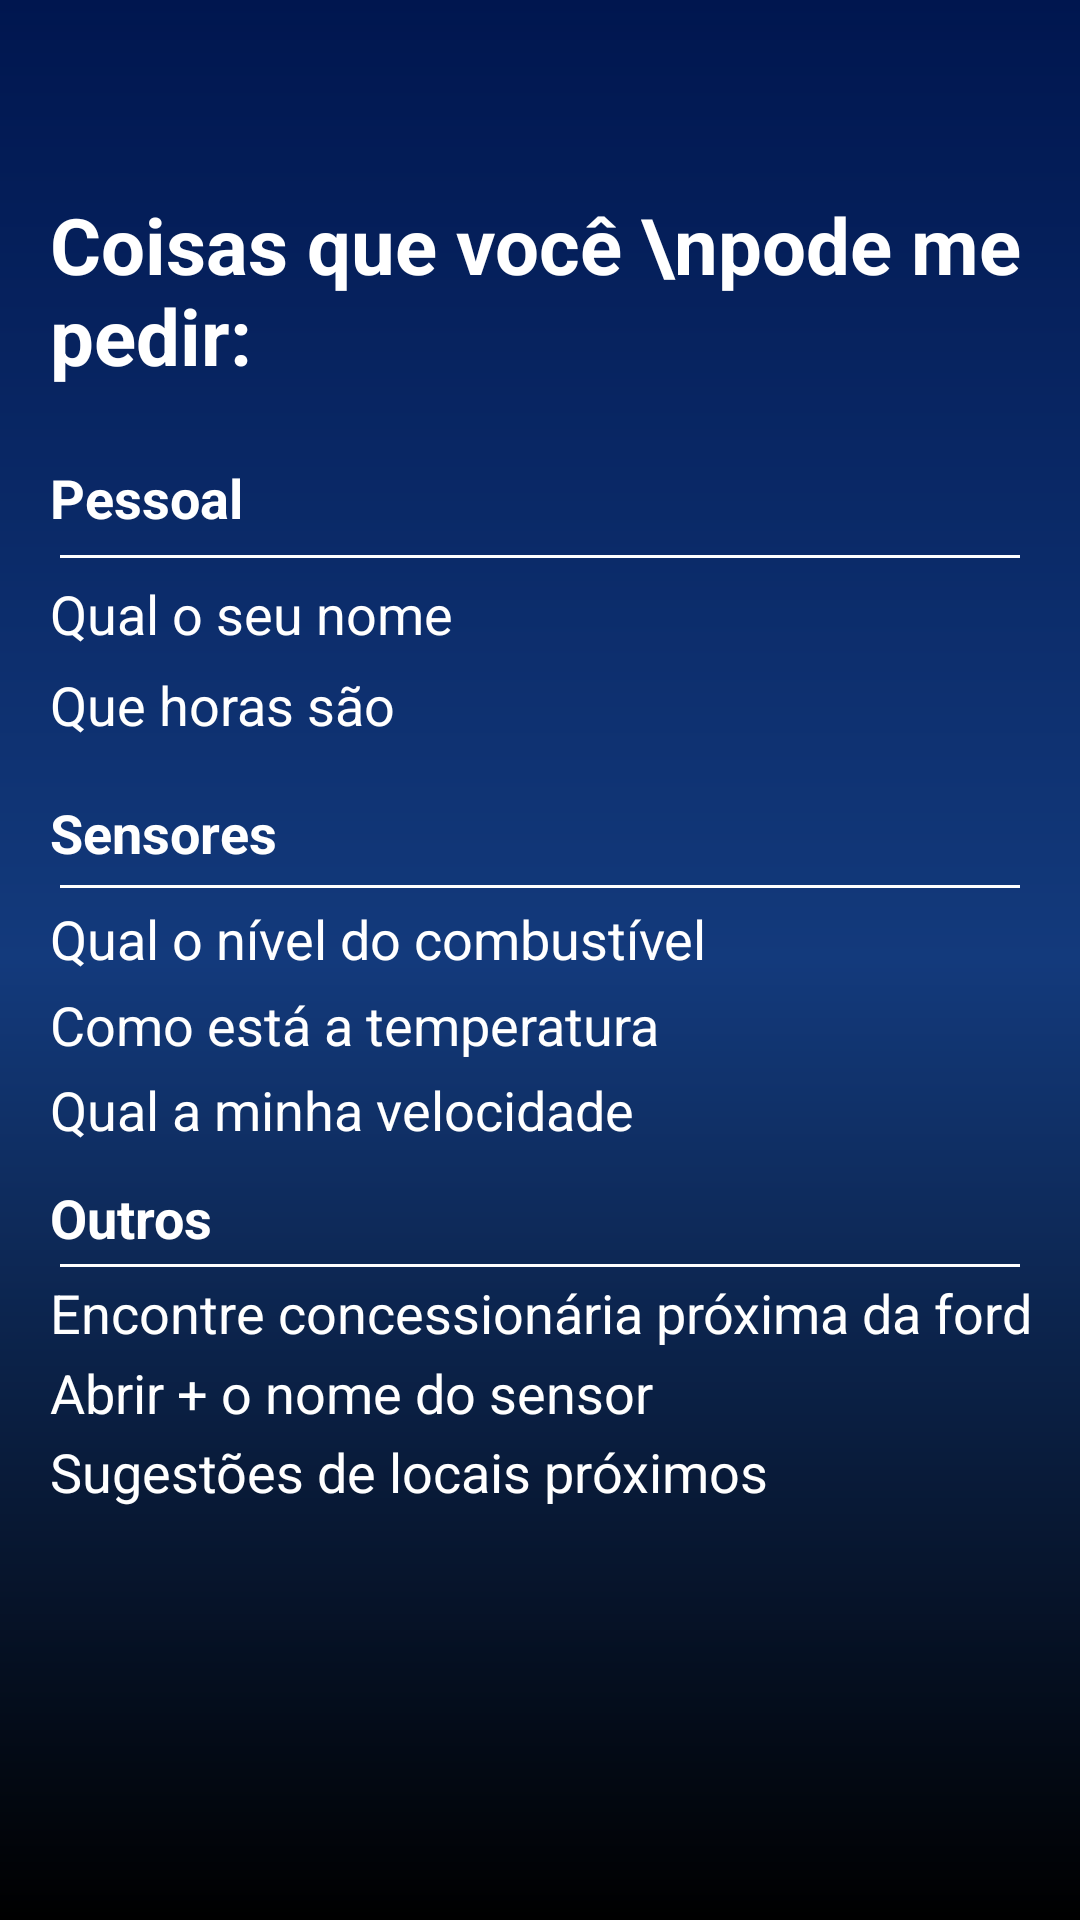

Write the Android layout XML for this screen, with the resource values it uses.
<!-- AndroidManifest.xml: application theme AppTheme -->
<!-- res/layout/assistente_dicas.xml -->
<?xml version="1.0" encoding="utf-8"?>
<android.support.constraint.ConstraintLayout xmlns:android="http://schemas.android.com/apk/res/android"
    xmlns:app="http://schemas.android.com/apk/res-auto"
    xmlns:tools="http://schemas.android.com/tools"
    android:layout_width="match_parent"
    android:layout_height="match_parent"
    android:background="@drawable/bg_assistente"
    tools:context=".controller.utils.AssistenteDicas">

    <Button
        android:id="@+id/btnFechar"
        android:layout_width="30dp"
        android:layout_height="30dp"
        android:background="@drawable/assistente_close"
        app:layout_constraintBottom_toBottomOf="parent"
        app:layout_constraintEnd_toEndOf="parent"
        app:layout_constraintHorizontal_bias="0.05"
        app:layout_constraintStart_toStartOf="parent"
        app:layout_constraintTop_toTopOf="parent"
        app:layout_constraintVertical_bias="0.03" />

    <TextView
        android:id="@+id/txt_1"
        android:layout_width="wrap_content"
        android:layout_height="wrap_content"
        android:text="Coisas que você \npode me pedir:"
        android:textColor="@android:color/white"
        android:textSize="26sp"
        android:textStyle="bold"
        app:layout_constraintBottom_toBottomOf="parent"
        app:layout_constraintEnd_toEndOf="parent"
        app:layout_constraintHorizontal_bias="0"
        app:layout_constraintStart_toStartOf="@+id/btnFechar"
        app:layout_constraintTop_toBottomOf="@+id/btnFechar"
        app:layout_constraintVertical_bias="0.03" />

    <TextView
        android:id="@+id/txt_2"
        android:layout_width="wrap_content"
        android:layout_height="wrap_content"
        android:text="Pessoal"
        android:textColor="@android:color/white"
        android:textSize="18sp"
        android:textStyle="bold"
        app:layout_constraintBottom_toBottomOf="parent"
        app:layout_constraintEnd_toEndOf="parent"
        app:layout_constraintHorizontal_bias="0"
        app:layout_constraintStart_toStartOf="@+id/btnFechar"
        app:layout_constraintTop_toBottomOf="@+id/txt_1"
        app:layout_constraintVertical_bias="0.05" />

    <TextView
        android:id="@+id/txt_3"
        android:layout_width="wrap_content"
        android:layout_height="wrap_content"
        android:text="Qual o seu nome"
        android:textColor="@android:color/white"
        android:textSize="18sp"
        app:layout_constraintBottom_toBottomOf="parent"
        app:layout_constraintEnd_toEndOf="parent"
        app:layout_constraintHorizontal_bias="0"
        app:layout_constraintStart_toStartOf="@+id/btnFechar"
        app:layout_constraintTop_toBottomOf="@+id/view1"
        app:layout_constraintVertical_bias="0.015" />

    <TextView
        android:id="@+id/txt_4"
        android:layout_width="wrap_content"
        android:layout_height="wrap_content"
        android:text="Que horas são"
        android:textColor="@android:color/white"
        android:textSize="18sp"
        app:layout_constraintBottom_toBottomOf="parent"
        app:layout_constraintEnd_toEndOf="parent"
        app:layout_constraintHorizontal_bias="0"
        app:layout_constraintStart_toStartOf="@+id/btnFechar"
        app:layout_constraintTop_toBottomOf="@+id/txt_3"
        app:layout_constraintVertical_bias="0.015" />

    <TextView
        android:id="@+id/txt_6"
        android:layout_width="wrap_content"
        android:layout_height="wrap_content"
        android:text="Sensores"
        android:textColor="@android:color/white"
        android:textSize="18sp"
        android:textStyle="bold"
        app:layout_constraintBottom_toBottomOf="parent"
        app:layout_constraintEnd_toEndOf="parent"
        app:layout_constraintHorizontal_bias="0"
        app:layout_constraintStart_toStartOf="@+id/btnFechar"
        app:layout_constraintTop_toBottomOf="@+id/txt_4"
        app:layout_constraintVertical_bias="0.05" />

    <TextView
        android:id="@+id/txt_7"
        android:layout_width="wrap_content"
        android:layout_height="wrap_content"
        android:text="Qual o nível do combustível"
        android:textColor="@android:color/white"
        android:textSize="18sp"
        app:layout_constraintBottom_toBottomOf="parent"
        app:layout_constraintEnd_toEndOf="parent"
        app:layout_constraintHorizontal_bias="0"
        app:layout_constraintStart_toStartOf="@+id/btnFechar"
        app:layout_constraintTop_toBottomOf="@+id/view2"
        app:layout_constraintVertical_bias="0.015" />

    <TextView
        android:id="@+id/txt_8"
        android:layout_width="wrap_content"
        android:layout_height="wrap_content"
        android:text="Como está a temperatura"
        android:textColor="@android:color/white"
        android:textSize="18sp"
        app:layout_constraintBottom_toBottomOf="parent"
        app:layout_constraintEnd_toEndOf="parent"
        app:layout_constraintHorizontal_bias="0"
        app:layout_constraintStart_toStartOf="@+id/btnFechar"
        app:layout_constraintTop_toBottomOf="@+id/txt_7"
        app:layout_constraintVertical_bias="0.015" />

    <TextView
        android:id="@+id/txt_9"
        android:layout_width="wrap_content"
        android:layout_height="wrap_content"
        android:text="Qual a minha velocidade"
        android:textColor="@android:color/white"
        android:textSize="18sp"
        app:layout_constraintBottom_toBottomOf="parent"
        app:layout_constraintEnd_toEndOf="parent"
        app:layout_constraintHorizontal_bias="0"
        app:layout_constraintStart_toStartOf="@+id/btnFechar"
        app:layout_constraintTop_toBottomOf="@+id/txt_8"
        app:layout_constraintVertical_bias="0.015" />

    <TextView
        android:id="@+id/txt_10"
        android:layout_width="wrap_content"
        android:layout_height="wrap_content"
        android:text="Outros"
        android:textColor="@android:color/white"
        android:textSize="18sp"
        android:textStyle="bold"
        app:layout_constraintBottom_toBottomOf="parent"
        app:layout_constraintEnd_toEndOf="parent"
        app:layout_constraintHorizontal_bias="0"
        app:layout_constraintStart_toStartOf="@+id/btnFechar"
        app:layout_constraintTop_toBottomOf="@+id/txt_9"
        app:layout_constraintVertical_bias="0.05" />

    <TextView
        android:id="@+id/txt_11"
        android:layout_width="wrap_content"
        android:layout_height="wrap_content"
        android:text="Encontre concessionária próxima da ford"
        android:textColor="@android:color/white"
        android:textSize="18sp"
        app:layout_constraintBottom_toBottomOf="parent"
        app:layout_constraintEnd_toEndOf="parent"
        app:layout_constraintHorizontal_bias="0"
        app:layout_constraintStart_toStartOf="@+id/btnFechar"
        app:layout_constraintTop_toBottomOf="@+id/view3"
        app:layout_constraintVertical_bias="0.015" />

    <TextView
        android:id="@+id/txt_12"
        android:layout_width="wrap_content"
        android:layout_height="wrap_content"
        android:text="Abrir + o nome do sensor"
        android:textColor="@android:color/white"
        android:textSize="18sp"
        app:layout_constraintBottom_toBottomOf="parent"
        app:layout_constraintEnd_toEndOf="parent"
        app:layout_constraintHorizontal_bias="0"
        app:layout_constraintStart_toStartOf="@+id/btnFechar"
        app:layout_constraintTop_toBottomOf="@+id/txt_11"
        app:layout_constraintVertical_bias="0.015" />

    <TextView
        android:id="@+id/txt_13"
        android:layout_width="wrap_content"
        android:layout_height="wrap_content"
        android:text="Sugestões de locais próximos"
        android:textColor="@android:color/white"
        android:textSize="18sp"
        app:layout_constraintBottom_toBottomOf="parent"
        app:layout_constraintEnd_toEndOf="parent"
        app:layout_constraintHorizontal_bias="0"
        app:layout_constraintStart_toStartOf="@+id/btnFechar"
        app:layout_constraintTop_toBottomOf="@+id/txt_12"
        app:layout_constraintVertical_bias="0.015" />

    <View
        android:id="@+id/view1"
        android:layout_width="match_parent"
        android:layout_height="1dp"
        android:layout_marginStart="20dp"
        android:layout_marginEnd="20dp"
        android:background="@android:color/white"
        app:layout_constraintBottom_toBottomOf="parent"
        app:layout_constraintEnd_toEndOf="parent"
        app:layout_constraintStart_toStartOf="parent"
        app:layout_constraintTop_toBottomOf="@+id/txt_2"
        app:layout_constraintVertical_bias="0.015" />

    <View
        android:id="@+id/view2"
        android:layout_width="match_parent"
        android:layout_height="1dp"
        android:layout_marginStart="20dp"
        android:layout_marginEnd="20dp"
        android:background="@android:color/white"
        app:layout_constraintBottom_toBottomOf="parent"
        app:layout_constraintEnd_toEndOf="parent"
        app:layout_constraintHorizontal_bias="0"
        app:layout_constraintStart_toStartOf="parent"
        app:layout_constraintTop_toBottomOf="@+id/txt_6"
        app:layout_constraintVertical_bias="0.015" />

    <View
        android:id="@+id/view3"
        android:layout_width="match_parent"
        android:layout_height="1dp"
        android:layout_marginStart="20dp"
        android:layout_marginEnd="20dp"
        android:background="@android:color/white"
        app:layout_constraintBottom_toBottomOf="parent"
        app:layout_constraintEnd_toEndOf="parent"
        app:layout_constraintHorizontal_bias="0.0"
        app:layout_constraintStart_toStartOf="parent"
        app:layout_constraintTop_toBottomOf="@+id/txt_10"
        app:layout_constraintVertical_bias="0.015" />
</android.support.constraint.ConstraintLayout>
<!-- resources referenced by this layout -->
<resources>
  <!-- drawable bg_assistente (drawable) -->
  <?xml version="1.0" encoding="UTF-8"?>
  <shape xmlns:android="http://schemas.android.com/apk/res/android"
      android:shape="rectangle">
  
      <gradient
          android:angle="90"
          android:centerColor="@color/colorPrimary"
          android:endColor="@color/colorPrimaryDark"
          android:startColor="@android:color/black"
          android:type="linear" />
  </shape>
  <style name="AppTheme" parent="Theme.AppCompat.Light.DarkActionBar">
          
          <item name="colorPrimary">@color/colorPrimary</item>
          <item name="colorPrimaryDark">@color/colorPrimaryDark</item>
          <item name="colorAccent">@color/colorAccent</item>
      </style>
  <color name="colorPrimary">#133A7C</color>
  <color name="colorPrimaryDark">#00164f</color> //0D3477 09327A
  <color name="colorAccent">#133A7C</color>
</resources>
